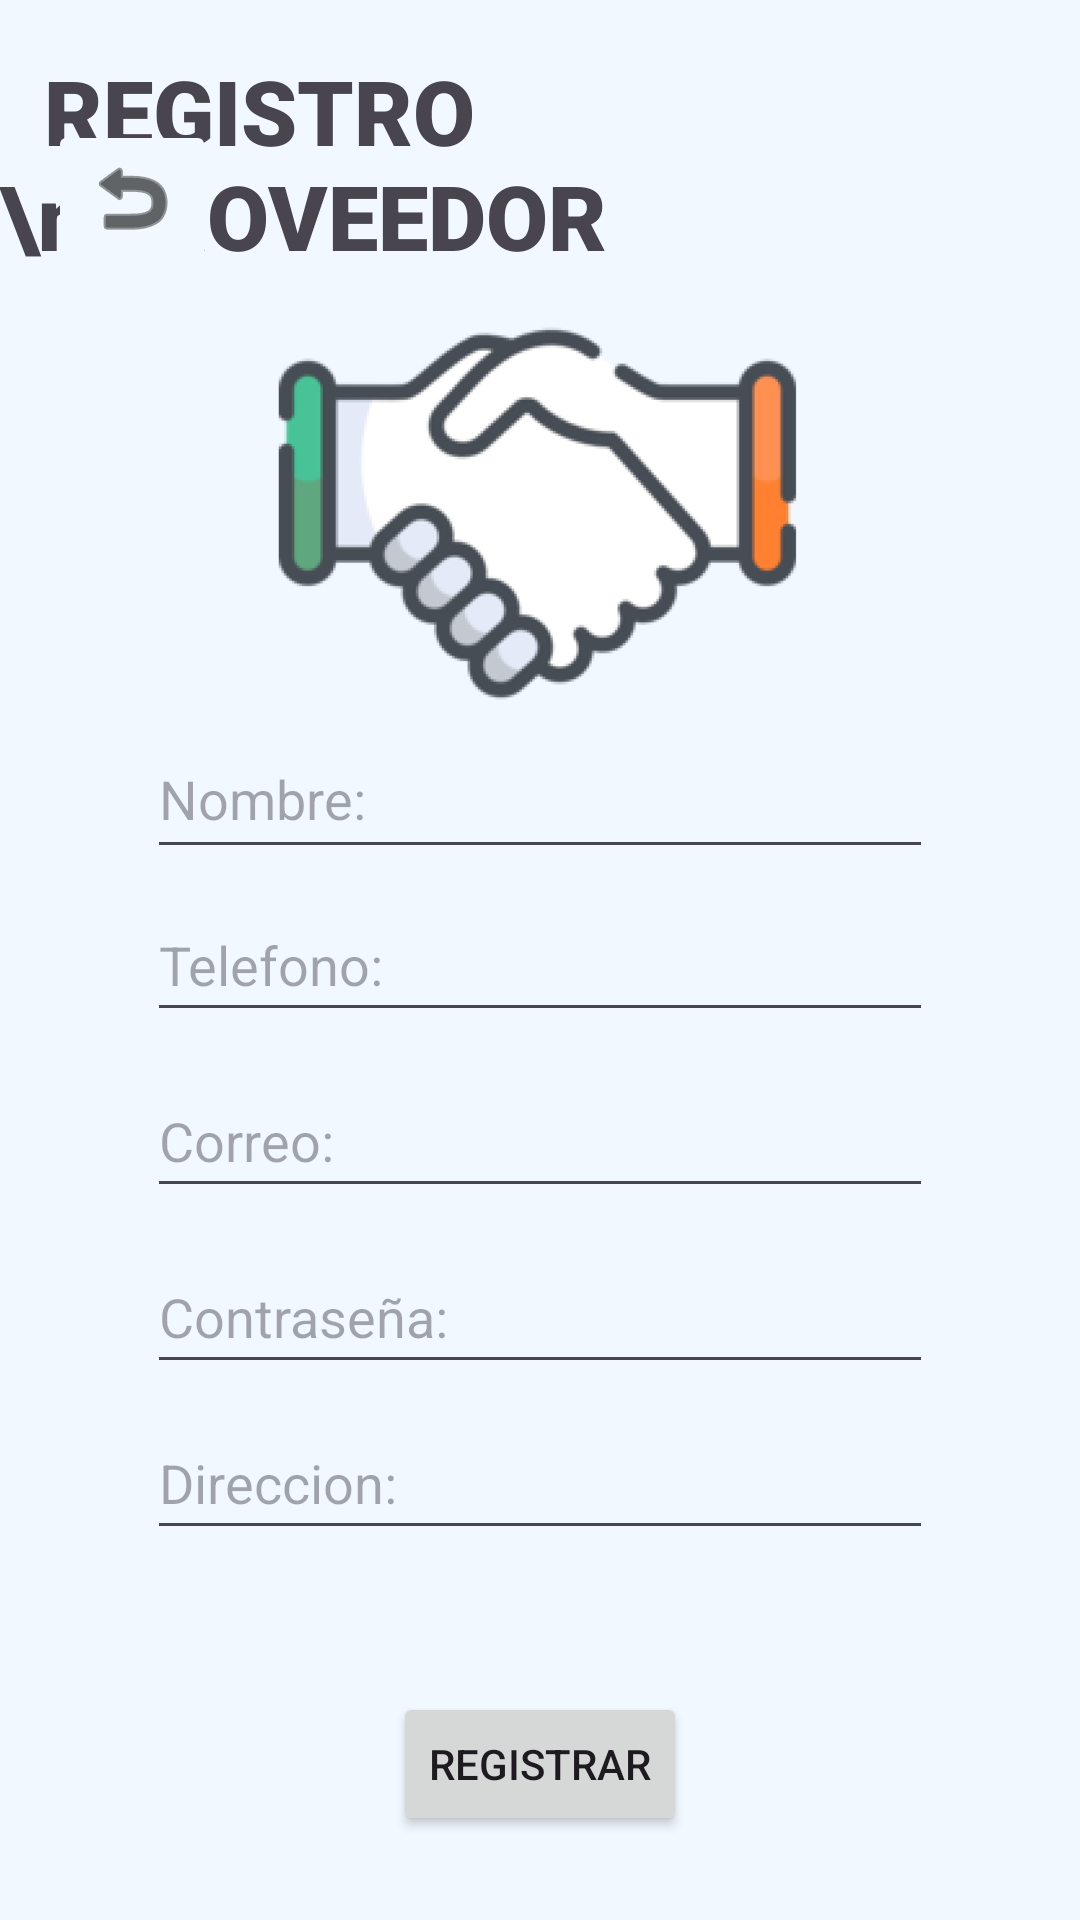

Produce the Android XML layout that renders to this screen, including the resource entries it uses.
<!-- AndroidManifest.xml: application theme Theme.Material3.Light -->
<!-- res/layout/activity_registro_proveedor.xml -->
<?xml version="1.0" encoding="utf-8"?>
<androidx.constraintlayout.widget.ConstraintLayout xmlns:android="http://schemas.android.com/apk/res/android"
    xmlns:app="http://schemas.android.com/apk/res-auto"
    xmlns:tools="http://schemas.android.com/tools"
    android:layout_width="match_parent"
    android:layout_height="match_parent"
    android:background="#F1F8FF"
    tools:context=".Registro_Proveedor">

    <EditText
        android:id="@+id/nombreproveedor_txt"
        android:layout_width="0dp"
        android:layout_height="50dp"
        android:layout_marginStart="49dp"
        android:layout_marginTop="16dp"
        android:layout_marginEnd="49dp"
        android:layout_marginBottom="18dp"
        android:ems="10"
        android:hint="Nombre:"
        android:inputType="text"
        app:layout_constraintBottom_toTopOf="@+id/telefonoproveedor_txt"
        app:layout_constraintEnd_toEndOf="parent"
        app:layout_constraintStart_toStartOf="parent"
        app:layout_constraintTop_toBottomOf="@+id/img_logo2" />

    <TextView
        android:id="@+id/titulo_tv5"
        android:layout_width="wrap_content"
        android:layout_height="wrap_content"
        android:layout_marginBottom="15dp"
        android:breakStrategy="balanced"
        android:fontFamily="sans-serif-black"
        android:text="  REGISTRO \nPROVEEDOR"
        android:textSize="30sp"
        app:layout_constraintBottom_toTopOf="@+id/img_logo2"
        app:layout_constraintEnd_toEndOf="parent"
        app:layout_constraintStart_toStartOf="parent" />

    <EditText
        android:id="@+id/correoproveedor_txt"
        android:layout_width="0dp"
        android:layout_height="48dp"
        android:layout_marginStart="49dp"
        android:layout_marginTop="132dp"
        android:layout_marginEnd="49dp"
        android:layout_marginBottom="131dp"
        android:ems="10"
        android:hint="Correo:"
        android:inputType="text"
        app:layout_constraintBottom_toBottomOf="@+id/direccionproveedor_txt"
        app:layout_constraintEnd_toEndOf="parent"
        app:layout_constraintStart_toStartOf="parent"
        app:layout_constraintTop_toTopOf="@+id/nombreproveedor_txt" />

    <EditText
        android:id="@+id/contraseñaproveedor_txt"
        android:layout_width="0dp"
        android:layout_height="48dp"
        android:layout_marginStart="49dp"
        android:layout_marginTop="67dp"
        android:layout_marginEnd="49dp"
        android:layout_marginBottom="64dp"
        android:ems="10"
        android:hint="Contraseña:"
        android:inputType="text"
        app:layout_constraintBottom_toBottomOf="@+id/direccionproveedor_txt"
        app:layout_constraintEnd_toEndOf="parent"
        app:layout_constraintStart_toStartOf="parent"
        app:layout_constraintTop_toTopOf="@+id/correoproveedor_txt" />

    <EditText
        android:id="@+id/direccionproveedor_txt"
        android:layout_width="0dp"
        android:layout_height="48dp"
        android:layout_marginStart="49dp"
        android:layout_marginTop="147dp"
        android:layout_marginEnd="49dp"
        android:layout_marginBottom="146dp"
        android:ems="10"
        android:hint="Direccion:"
        android:inputType="text"
        app:layout_constraintBottom_toBottomOf="parent"
        app:layout_constraintEnd_toEndOf="parent"
        app:layout_constraintStart_toStartOf="parent"
        app:layout_constraintTop_toBottomOf="@+id/telefonoproveedor_txt" />

    <EditText
        android:id="@+id/telefonoproveedor_txt"
        android:layout_width="0dp"
        android:layout_height="48dp"
        android:layout_marginStart="49dp"
        android:layout_marginEnd="49dp"
        android:ems="10"
        android:hint="Telefono:"
        android:inputType="number"
        app:layout_constraintBottom_toBottomOf="parent"
        app:layout_constraintEnd_toEndOf="parent"
        app:layout_constraintStart_toStartOf="parent"
        app:layout_constraintTop_toTopOf="parent" />

    <ImageView
        android:id="@+id/img_logo2"
        android:layout_width="0dp"
        android:layout_height="128dp"
        android:layout_marginStart="52dp"
        android:layout_marginTop="130dp"
        android:layout_marginEnd="52dp"
        android:layout_marginBottom="132dp"
        app:layout_constraintBottom_toBottomOf="@+id/telefonoproveedor_txt"
        app:layout_constraintEnd_toEndOf="parent"
        app:layout_constraintStart_toStartOf="parent"
        app:layout_constraintTop_toTopOf="parent"
        app:srcCompat="@drawable/mano_amiga" />

    <ImageButton
        android:id="@+id/volver"
        android:layout_width="wrap_content"
        android:layout_height="wrap_content"
        android:layout_marginStart="16dp"
        android:layout_marginTop="40dp"
        android:backgroundTint="#F1F8FF"
        android:contentDescription="Descripción de la imagen o función del botón"
        android:onClick="volver_"
        app:layout_constraintStart_toStartOf="parent"
        app:layout_constraintTop_toTopOf="parent"
        app:srcCompat="@android:drawable/ic_menu_revert"
        app:tint="#000000" />

    <Button
        android:id="@+id/registroprove_btn"
        android:layout_width="wrap_content"
        android:layout_height="wrap_content"
        android:layout_marginBottom="28dp"
        android:onClick="pv_registrar"
        android:text="Registrar"
        app:layout_constraintBottom_toBottomOf="parent"
        app:layout_constraintEnd_toEndOf="parent"
        app:layout_constraintStart_toStartOf="parent" />
</androidx.constraintlayout.widget.ConstraintLayout>
<!-- resources referenced by this layout -->
<resources>
  <!-- drawable mano_amiga: png bitmap (drawable, 19721 bytes) -->
</resources>
